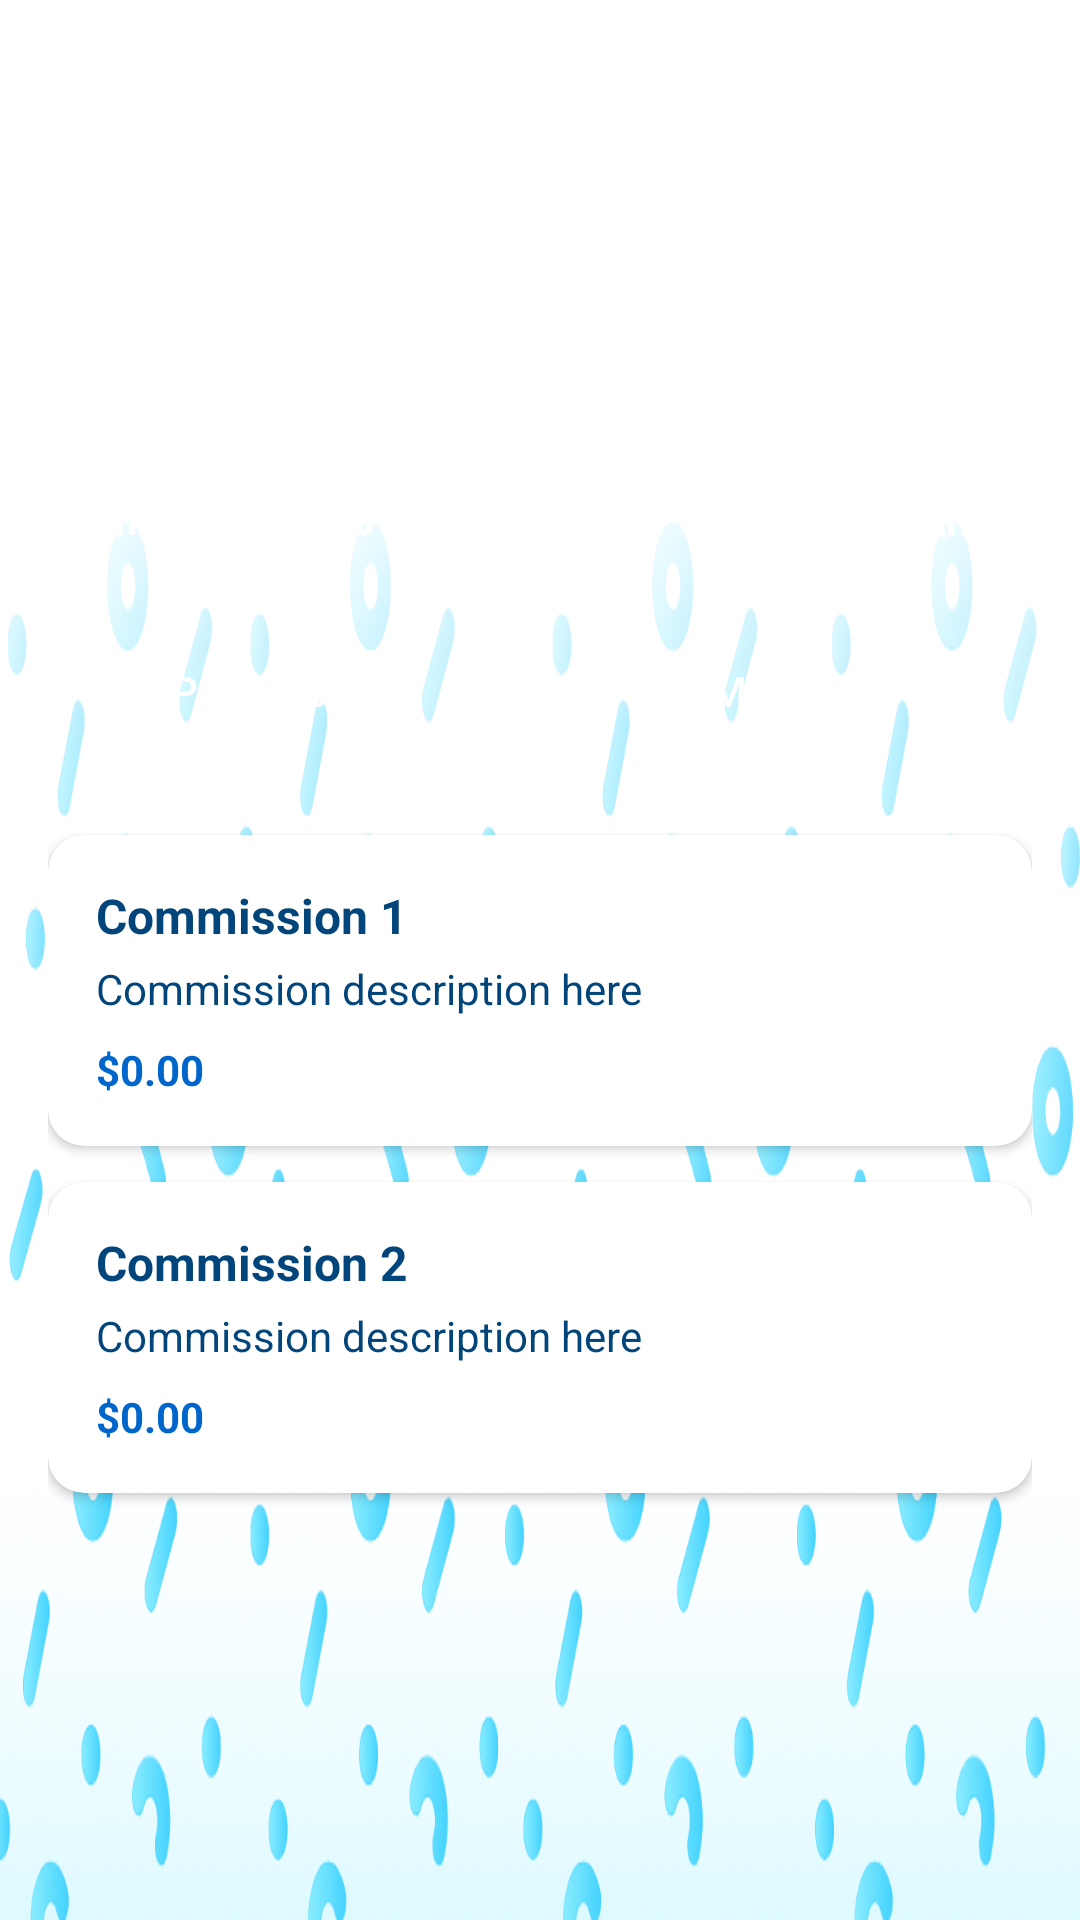

Reconstruct the res/layout file that produces this screen, plus the resources it refers to.
<!-- AndroidManifest.xml: application theme Theme.CommicartAndroid -->
<!-- res/layout/activity_artist_dashboard.xml -->
<?xml version="1.0" encoding="utf-8"?>
<RelativeLayout xmlns:android="http://schemas.android.com/apk/res/android"
    xmlns:app="http://schemas.android.com/apk/res-auto"
    android:layout_width="match_parent"
    android:layout_height="match_parent"
    android:background="@drawable/commicart_placeholderbg">

    <ScrollView
        android:layout_width="match_parent"
        android:layout_height="match_parent"
        android:padding="16dp">

        <LinearLayout
            android:layout_width="match_parent"
            android:layout_height="wrap_content"
            android:orientation="vertical">

            
            <TextView
                android:id="@+id/tvWelcome"
                android:layout_width="wrap_content"
                android:layout_height="wrap_content"
                android:text="Now available for commission services!"
                android:textColor="@color/text_light"
                android:textSize="18sp"
                android:textStyle="bold"
                android:layout_marginBottom="16dp" />

            
            <LinearLayout
                android:layout_width="match_parent"
                android:layout_height="wrap_content"
                android:orientation="horizontal"
                android:layout_marginBottom="16dp">

                <TextView
                    android:id="@+id/tvArtistName"
                    android:layout_width="0dp"
                    android:layout_height="wrap_content"
                    android:layout_weight="1"
                    android:text="John Doe"
                    android:textColor="@color/text_light"
                    android:textSize="20sp"
                    android:textStyle="bold" />

                <Button
                    android:id="@+id/btnFollow"
                    android:layout_width="wrap_content"
                    android:layout_height="wrap_content"
                    android:text="Follow"
                    android:background="@drawable/button_secondary"
                    android:textColor="@color/button_text"
                    android:textSize="12sp"
                    android:minWidth="80dp" />

            </LinearLayout>

            
            <TextView
                android:id="@+id/tvBio"
                android:layout_width="match_parent"
                android:layout_height="wrap_content"
                android:text="Insert bio here..."
                android:textColor="@color/text_light"
                android:layout_marginBottom="24dp" />

            
            <LinearLayout
                android:layout_width="match_parent"
                android:layout_height="wrap_content"
                android:orientation="horizontal"
                android:layout_marginBottom="24dp">

                <TextView
                    android:id="@+id/tvCommissionsCount"
                    android:layout_width="0dp"
                    android:layout_height="wrap_content"
                    android:layout_weight="1"
                    android:text="Commissions\n0"
                    android:gravity="center"
                    android:textColor="@color/text_light"
                    android:textStyle="bold" />

                <TextView
                    android:id="@+id/tvPortfolioCount"
                    android:layout_width="0dp"
                    android:layout_height="wrap_content"
                    android:layout_weight="1"
                    android:text="Portfolio\n0"
                    android:gravity="center"
                    android:textColor="@color/text_light"
                    android:textStyle="bold" />

                <TextView
                    android:id="@+id/tvOnQueue"
                    android:layout_width="0dp"
                    android:layout_height="wrap_content"
                    android:layout_weight="1"
                    android:text="On Queue\n0"
                    android:gravity="center"
                    android:textColor="@color/text_light"
                    android:textStyle="bold" />

            </LinearLayout>

            
            <LinearLayout
                android:layout_width="match_parent"
                android:layout_height="wrap_content"
                android:orientation="horizontal"
                android:layout_marginBottom="24dp">

                <Button
                    android:id="@+id/btnManagePortfolio"
                    android:layout_width="0dp"
                    android:layout_height="wrap_content"
                    android:layout_weight="1"
                    android:text="Portfolio"
                    android:layout_marginEnd="8dp"
                    android:background="@drawable/button_primary"
                    android:textColor="@color/button_text" />

                <Button
                    android:id="@+id/btnViewCommissions"
                    android:layout_width="0dp"
                    android:layout_height="wrap_content"
                    android:layout_weight="1"
                    android:text="Commissions"
                    android:layout_marginStart="8dp"
                    android:background="@drawable/button_secondary"
                    android:textColor="@color/button_text" />

            </LinearLayout>

            
            <androidx.cardview.widget.CardView
                android:layout_width="match_parent"
                android:layout_height="wrap_content"
                android:layout_marginBottom="12dp"
                app:cardCornerRadius="12dp"
                app:cardBackgroundColor="@color/white">

                <LinearLayout
                    android:layout_width="match_parent"
                    android:layout_height="wrap_content"
                    android:orientation="vertical"
                    android:padding="16dp">

                    <TextView
                        android:layout_width="wrap_content"
                        android:layout_height="wrap_content"
                        android:text="Commission 1"
                        android:textSize="16sp"
                        android:textStyle="bold"
                        android:textColor="@color/text" />

                    <TextView
                        android:layout_width="wrap_content"
                        android:layout_height="wrap_content"
                        android:text="Commission description here"
                        android:textSize="14sp"
                        android:layout_marginTop="4dp"
                        android:textColor="@color/text" />

                    <TextView
                        android:layout_width="wrap_content"
                        android:layout_height="wrap_content"
                        android:text="$0.00"
                        android:textSize="14sp"
                        android:layout_marginTop="8dp"
                        android:textColor="@color/secondary"
                        android:textStyle="bold" />

                </LinearLayout>

            </androidx.cardview.widget.CardView>

            <androidx.cardview.widget.CardView
                android:layout_width="match_parent"
                android:layout_height="wrap_content"
                android:layout_marginBottom="12dp"
                app:cardCornerRadius="12dp"
                app:cardBackgroundColor="@color/white">

                <LinearLayout
                    android:layout_width="match_parent"
                    android:layout_height="wrap_content"
                    android:orientation="vertical"
                    android:padding="16dp">

                    <TextView
                        android:layout_width="wrap_content"
                        android:layout_height="wrap_content"
                        android:text="Commission 2"
                        android:textSize="16sp"
                        android:textStyle="bold"
                        android:textColor="@color/text" />

                    <TextView
                        android:layout_width="wrap_content"
                        android:layout_height="wrap_content"
                        android:text="Commission description here"
                        android:textSize="14sp"
                        android:layout_marginTop="4dp"
                        android:textColor="@color/text" />

                    <TextView
                        android:layout_width="wrap_content"
                        android:layout_height="wrap_content"
                        android:text="$0.00"
                        android:textSize="14sp"
                        android:layout_marginTop="8dp"
                        android:textColor="@color/secondary"
                        android:textStyle="bold" />

                </LinearLayout>

            </androidx.cardview.widget.CardView>

        </LinearLayout>

    </ScrollView>

    <ProgressBar
        android:id="@+id/progressBar"
        android:layout_width="wrap_content"
        android:layout_height="wrap_content"
        android:layout_centerInParent="true"
        android:visibility="gone" />

</RelativeLayout>
<!-- resources referenced by this layout -->
<resources>
  <color name="button_text">#FFFFFF</color>
  <color name="secondary">#0066CC</color>
  <color name="text">#02457A</color>
  <color name="text_light">#FFFFFF</color>
  <color name="white">#FFFFFFFF</color>
  <!-- drawable commicart_placeholderbg: png bitmap (drawable, 112522 bytes) -->
  <style name="Theme.CommicartAndroid" parent="Theme.MaterialComponents.DayNight.NoActionBar">
          
          <item name="colorPrimary">@color/primary</item>
          <item name="colorPrimaryVariant">@color/primary_dark</item>
          <item name="colorOnPrimary">@color/button_text</item>
          <item name="colorSecondary">@color/secondary</item>
          <item name="colorSecondaryVariant">@color/secondary_dark</item>
          <item name="colorOnSecondary">@color/button_text</item>
          <item name="android:statusBarColor">@color/primary_dark</item>
      </style>
  <color name="primary">#46d3fe</color>
  <color name="primary_dark">#4DC8E6</color>
  <color name="secondary_dark">#E680E6</color>
</resources>
